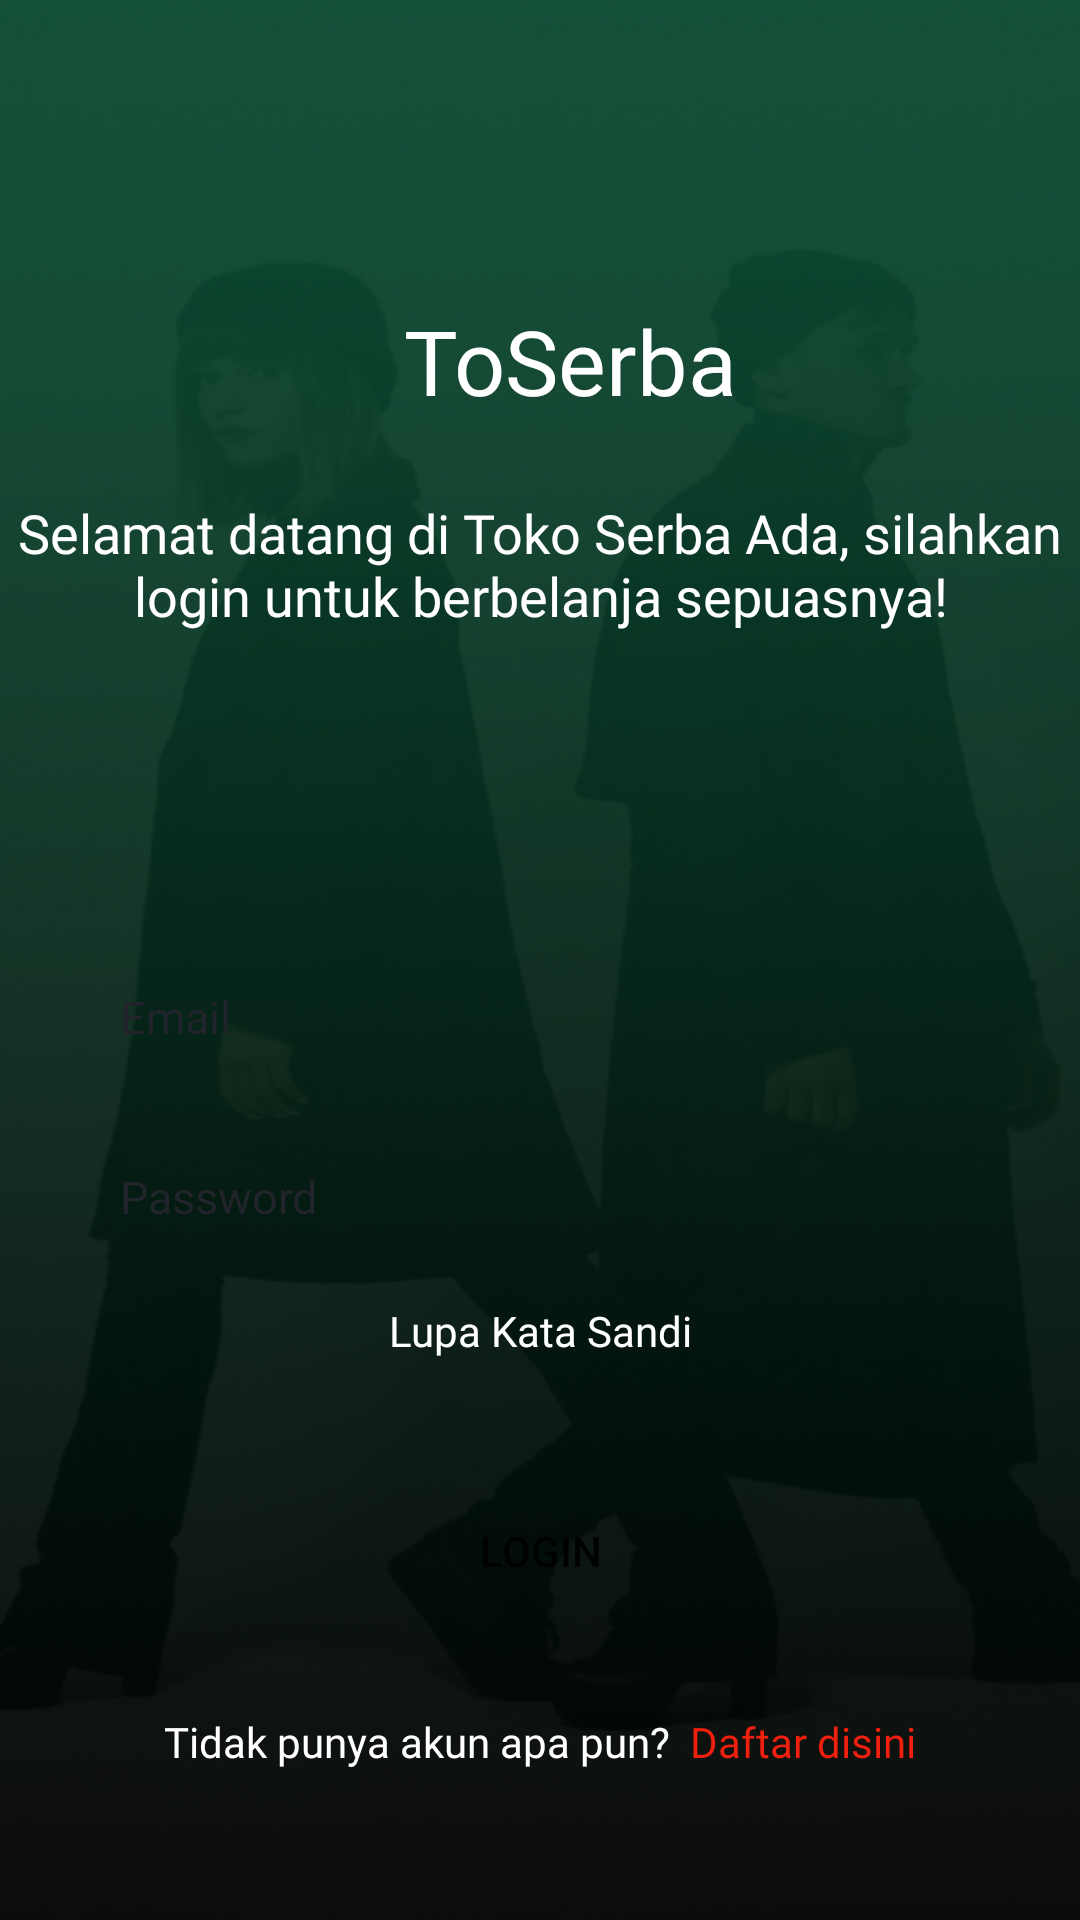

The Android layout XML behind this screen, and the referenced resources:
<!-- AndroidManifest.xml: application theme Theme.BuyNow -->
<!-- res/layout/activity_login.xml -->
<?xml version="1.0" encoding="utf-8"?>
<androidx.constraintlayout.widget.ConstraintLayout xmlns:android="http://schemas.android.com/apk/res/android"
    xmlns:app="http://schemas.android.com/apk/res-auto"
    xmlns:tools="http://schemas.android.com/tools"
    android:layout_width="match_parent"
    android:layout_height="match_parent"
    android:background="@drawable/bg_login"
    tools:context=".presentation.LoginActivity">

    <TextView
        android:id="@+id/textView2"
        android:layout_width="wrap_content"
        android:layout_height="wrap_content"
        android:layout_marginLeft="20dp"
        android:layout_marginTop="100dp"
        android:fontFamily="@font/metropolis_bold"
        android:text="ToSerba"
        android:textColor="@color/white"
        android:textSize="30sp"
        app:layout_constraintEnd_toEndOf="parent"
        app:layout_constraintStart_toStartOf="parent"
        app:layout_constraintTop_toTopOf="parent" />

    <TextView
        android:id="@+id/textView3"
        android:layout_width="wrap_content"
        android:layout_height="wrap_content"
        android:layout_marginStart="20dp"
        android:layout_marginTop="25dp"
        android:layout_marginEnd="20dp"
        android:fontFamily="@font/metropolis_bold"
        android:text="Selamat datang di Toko Serba Ada, silahkan login untuk berbelanja sepuasnya!"
        android:textAlignment="center"
        android:textColor="@color/white"
        android:textSize="18sp"
        app:layout_constraintEnd_toEndOf="parent"
        app:layout_constraintStart_toStartOf="parent"
        app:layout_constraintTop_toBottomOf="@id/textView2" />


    <LinearLayout
        android:id="@+id/llLogin"
        android:layout_width="match_parent"
        android:layout_height="wrap_content"
        android:layout_marginLeft="20dp"
        android:layout_marginRight="20dp"
        android:layout_marginBottom="50dp"
        android:orientation="vertical"
        app:layout_constraintBottom_toBottomOf="parent">

        <EditText
            android:id="@+id/emailEt"
            android:layout_width="match_parent"
            android:layout_height="50dp"
            android:background="@drawable/edit_text_bg"
            android:drawableRight="@null"
            android:fontFamily="@font/metropolis_regular"
            android:hint="Email"
            android:inputType="textEmailAddress"
            android:maxLines="1"
            android:paddingLeft="20dp"
            android:paddingRight="20dp"
            android:textColor="@color/colorText"
            android:textColorHint="@color/colorText"
            android:textSize="15sp" />

        <TextView
            android:id="@+id/emailError"
            android:layout_width="match_parent"
            android:layout_height="wrap_content"
            android:layout_marginTop="5dp"
            android:fontFamily="@font/metropolis_regular"
            android:text="Email Error"
            android:textColor="@color/primary"
            android:textSize="9sp"
            android:visibility="gone" />

        <EditText
            android:id="@+id/PassEt"
            android:layout_width="match_parent"
            android:layout_height="50dp"
            android:layout_marginTop="10dp"
            android:background="@drawable/edit_text_bg"
            android:drawableRight="@null"
            android:fontFamily="@font/metropolis_regular"
            android:hint="Password"
            android:inputType="textPassword"
            android:maxLines="1"
            android:paddingLeft="20dp"
            android:paddingRight="20dp"
            android:textColor="@color/colorText"
            android:textColorHint="@color/colorText"
            android:textSize="15sp" />

        <TextView
            android:id="@+id/passwordError"
            android:layout_width="match_parent"
            android:layout_height="wrap_content"
            android:layout_marginTop="5dp"
            android:fontFamily="@font/metropolis_regular"
            android:text="Password Error"
            android:textColor="@color/primary"
            android:textSize="9sp"
            android:visibility="gone" />

        <TextView
            android:id="@+id/forgottenPassTv"
            android:layout_width="wrap_content"
            android:layout_height="wrap_content"
            android:layout_gravity="center"
            android:layout_marginTop="10dp"
            android:fontFamily="@font/metropolis_regular"
            android:gravity="right"
            android:text="Lupa Kata Sandi"
            android:textColor="@color/white"
            android:textSize="14sp" />


        <Button
            android:id="@+id/loginBtn"
            android:layout_width="match_parent"
            android:layout_height="wrap_content"
            android:layout_marginTop="40dp"
            android:background="@drawable/btn_bg"
            android:elevation="10dp"
            android:text="Login" />


        <LinearLayout
            android:layout_width="match_parent"
            android:layout_height="wrap_content"
            android:layout_marginTop="30dp"
            android:gravity="center">

            <TextView
                android:layout_width="wrap_content"
                android:layout_height="wrap_content"
                android:fontFamily="@font/metropolis_regular"
                android:text="Tidak punya akun apa pun? "
                android:textColor="@color/white"
                android:textSize="14sp" />

            <TextView
                android:id="@+id/signUpTv"
                android:layout_width="wrap_content"
                android:layout_height="wrap_content"
                android:fontFamily="@font/metropolis_regular"
                android:text=" Daftar disini"
                android:textColor="@color/error"
                android:textSize="14sp" />
        </LinearLayout>

    </LinearLayout>

</androidx.constraintlayout.widget.ConstraintLayout>
<!-- resources referenced by this layout -->
<resources>
  <color name="colorText">#21242B</color>
  <color name="error">#F01F0E</color>
  <color name="primary">#0ACF83</color>
  <color name="white">#FFFFFFFF</color>
  <!-- drawable bg_login: png bitmap (drawable, 260900 bytes) -->
  <style name="Theme.BuyNow" parent="Theme.MaterialComponents.DayNight.NoActionBar">
          
          <item name="colorPrimary">@color/primary</item>
          <item name="colorPrimaryVariant">@color/background</item>
          <item name="colorOnPrimary">@color/white</item>
          
          <item name="colorSecondary">@color/selectedHome</item>
          <item name="colorSecondaryVariant">@color/sale</item>
          <item name="colorOnSecondary">@color/black</item>
          
          <item name="android:statusBarColor" tools:targetApi="l">?attr/colorPrimaryVariant</item>
          
          <item name="android:windowLightStatusBar" tools:targetApi="23">true</item>
  
          <item name="bottomNavigationStyle">@style/BottomNavigationViewStyle</item>
  
      </style>
  <color name="background">#F9F9F9</color>
  <color name="selectedHome">#FF009688</color>
  <color name="sale">#DB3022</color>
  <color name="black">#222222</color>
  <style name="BottomNavigationViewStyle" parent="Widget.MaterialComponents.BottomNavigationView.Colored">
          <item name="android:background">@drawable/menu_bg</item>
          <item name="itemTextColor">@color/white</item>
          <item name="itemIconTint">@color/white</item>
      </style>
</resources>
